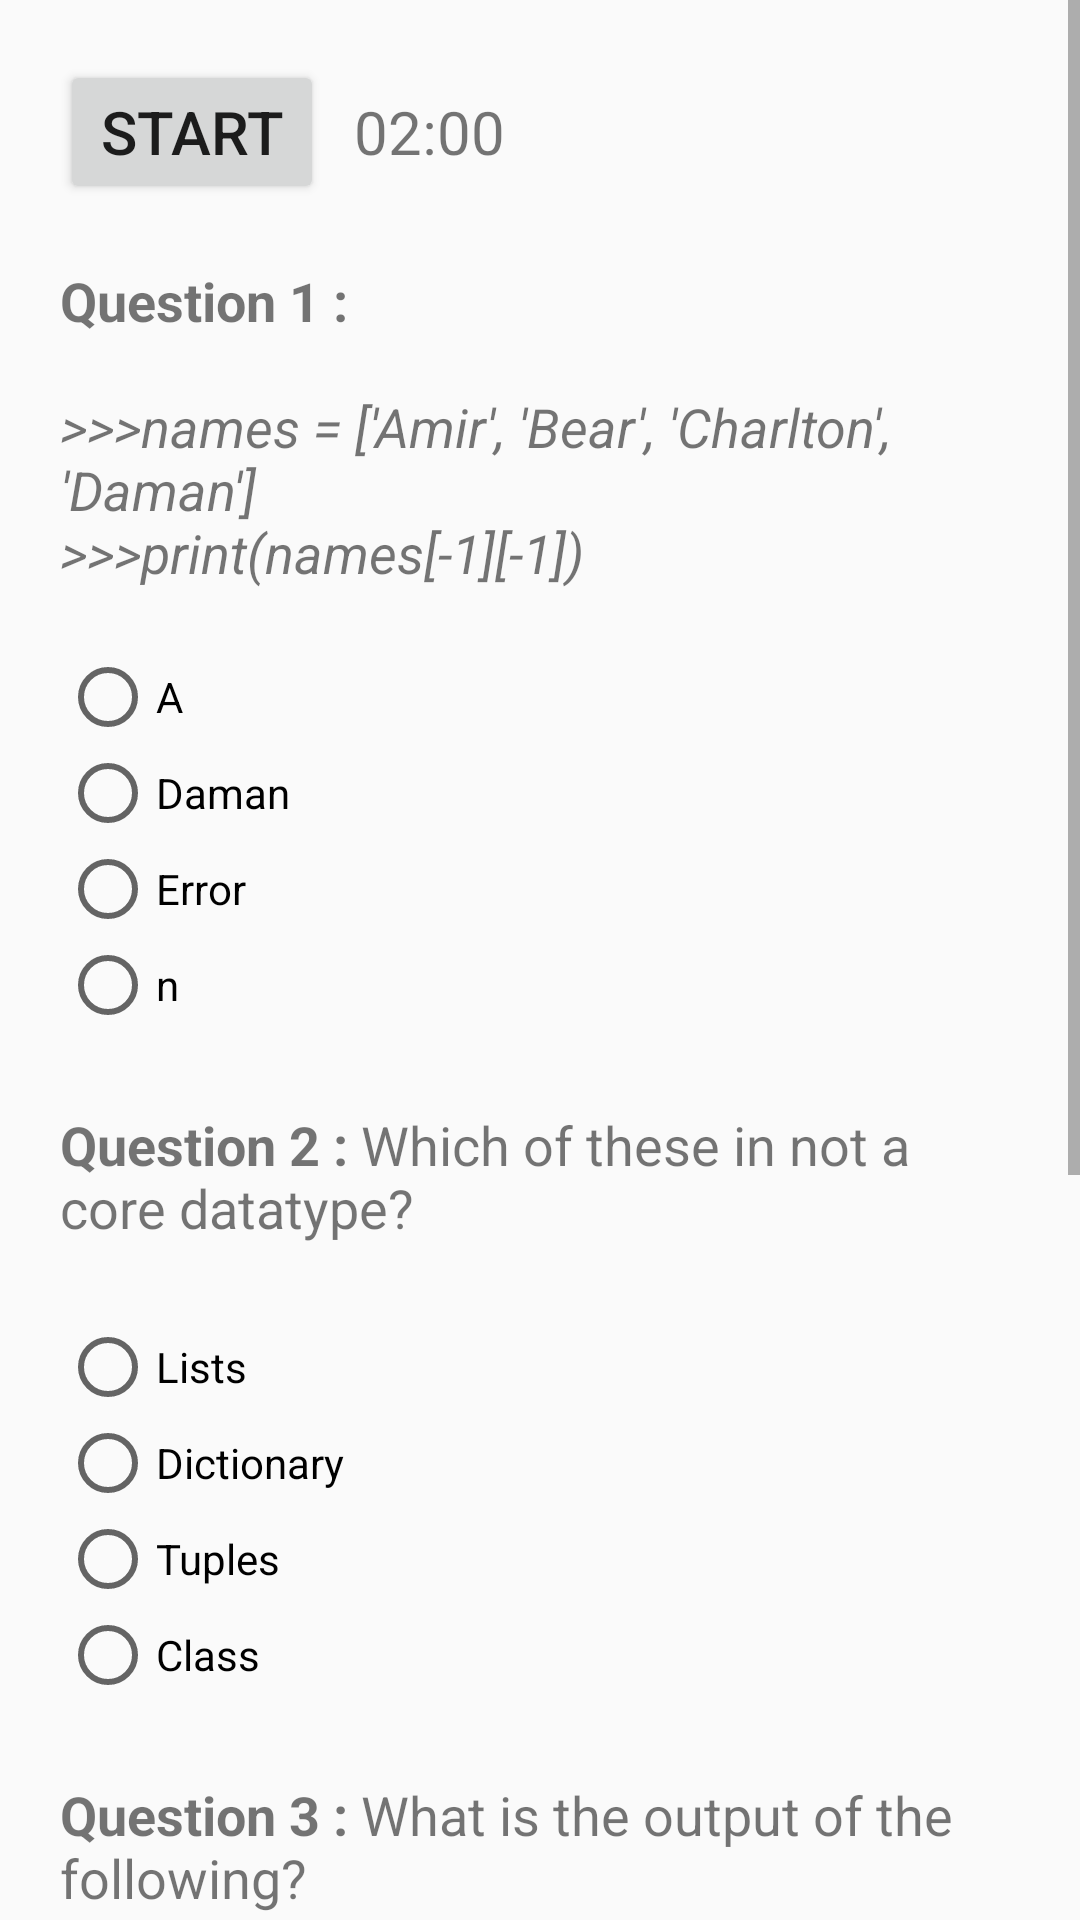

This screen was rendered from an Android layout file. Write that file and the resources it references.
<!-- AndroidManifest.xml: application theme AppTheme -->
<!-- res/layout/activity_third_section.xml -->
<?xml version="1.0" encoding="utf-8"?>
<ScrollView xmlns:android="http://schemas.android.com/apk/res/android"
    xmlns:tools="http://schemas.android.com/tools"
    android:layout_width="match_parent"
    android:layout_height="match_parent"
    android:orientation="vertical"
    tools:context="com.example.android.thequizapp.ThirdSectionActivity">

    <LinearLayout
        android:layout_margin="20dp"
        android:layout_width="match_parent"
        android:layout_height="wrap_content"
        android:orientation="vertical">

        <LinearLayout
            android:layout_width="match_parent"
            android:layout_height="wrap_content"
            android:layout_marginBottom="20dp"
            android:orientation="horizontal">


            
            <Button
                android:id="@+id/button_start_submit"
                android:layout_width="wrap_content"
                android:layout_height="wrap_content"
                android:text="Start"
                android:textSize="20sp" />


            
            <TextView
                android:id="@+id/text_view_countdown"
                android:layout_width="wrap_content"
                android:layout_height="wrap_content"
                android:layout_marginLeft="10dp"
                android:text="@string/time"
                android:textSize="20sp" />
        </LinearLayout>



        
        <TextView
            android:layout_width="match_parent"
            android:layout_height="wrap_content"
            android:layout_marginBottom="20dp"
            android:text="@string/Third_Section_Q1"
            android:textSize="18sp" />

        <RadioGroup
            android:id="@+id/radio_group_one"
            android:layout_width="match_parent"
            android:layout_height="wrap_content">

            <RadioButton
                android:layout_width="match_parent"
                android:layout_height="wrap_content"
                android:text="A" />

            <RadioButton
                android:layout_width="match_parent"
                android:layout_height="wrap_content"
                android:text="Daman" />

            <RadioButton
                android:layout_width="match_parent"
                android:layout_height="wrap_content"
                android:text="Error" />

            <RadioButton
                android:id="@+id/correct_Answer1"
                android:layout_width="match_parent"
                android:layout_height="wrap_content"
                android:layout_marginBottom="25dp"
                android:text="n" />
        </RadioGroup>


        
        <TextView
            android:layout_width="match_parent"
            android:layout_height="wrap_content"
            android:layout_marginBottom="25dp"
            android:text="@string/Third_Section_Q2"
            android:textSize="18sp" />

        <RadioGroup
            android:id="@+id/radio_group_two"
            android:layout_width="match_parent"
            android:layout_height="wrap_content">

            <RadioButton
                android:layout_width="match_parent"
                android:layout_height="wrap_content"
                android:text="Lists" />

            <RadioButton
                android:layout_width="match_parent"
                android:layout_height="wrap_content"
                android:text="Dictionary" />

            <RadioButton
                android:layout_width="match_parent"
                android:layout_height="wrap_content"
                android:text="Tuples" />

            <RadioButton
                android:id="@+id/correct_Answer2"
                android:layout_width="match_parent"
                android:layout_height="wrap_content"
                android:layout_marginBottom="25dp"
                android:text="Class" />
        </RadioGroup>

        <RelativeLayout
            android:layout_width="match_parent"
            android:layout_height="190dp">


            
            <TextView
                android:id="@+id/question_3"
                android:layout_width="wrap_content"
                android:layout_height="wrap_content"
                android:text="@string/Third_Section_Q3"
                android:textSize="18sp" />

            <EditText
                android:id="@+id/correct_Answer3"
                android:layout_width="wrap_content"
                android:layout_height="wrap_content"
                android:layout_marginTop="10dp"
                android:layout_below="@id/question_3"
                android:hint="Your Answer" />
        </RelativeLayout>


        
        <TextView
            android:layout_width="match_parent"
            android:layout_height="wrap_content"
            android:layout_marginBottom="25dp"
            android:layout_marginTop="25dp"
            android:text="@string/Third_Section_Q4"
            android:textSize="18sp" />

        <CheckBox
            android:id="@+id/first_checkbox"
            android:layout_width="match_parent"
            android:layout_height="wrap_content"
            android:text="var" />

        <CheckBox
            android:id="@+id/second_checkbox"
            android:layout_width="match_parent"
            android:layout_height="wrap_content"
            android:text="eval" />

        <CheckBox
            android:id="@+id/third_checkbox"
            android:layout_width="match_parent"
            android:layout_height="wrap_content"
            android:text="assert" />

        <CheckBox
            android:id="@+id/fourth_checkbox"
            android:layout_width="match_parent"
            android:layout_height="wrap_content"
            android:layout_marginBottom="40dp"
            android:text="pass" />
    </LinearLayout>


</ScrollView>
<!-- resources referenced by this layout -->
<resources>
  <string name="Third_Section_Q1"><b>Question 1 : </b> <i>\n\n&gt;&gt;&gt;names = "['Amir', 'Bear', 'Charlton', 'Daman']" \n&gt;&gt;&gt;print(names[-1][-1])</i></string>
  <string name="Third_Section_Q2"><b>Question 2 :</b> Which of these in not a core datatype?</string>
  <string name="Third_Section_Q3"><b>Question 3 :</b> What is the output of the following? \n\n<i>a = 4.5
          \nb = 2
          \n<b>print</b> a//b</i></string>
  <string name="Third_Section_Q4"><b>Question 4 :</b> Which of the following is not a keyword?</string>
  <string name="time">02:00</string>
  <style name="AppTheme" parent="Theme.AppCompat.Light.DarkActionBar">
          
          <item name="colorPrimary">#3F51B5</item>
          <item name="colorPrimaryDark">#303F9F</item>
          <item name="colorAccent">#E040FB</item>
      </style>
</resources>
